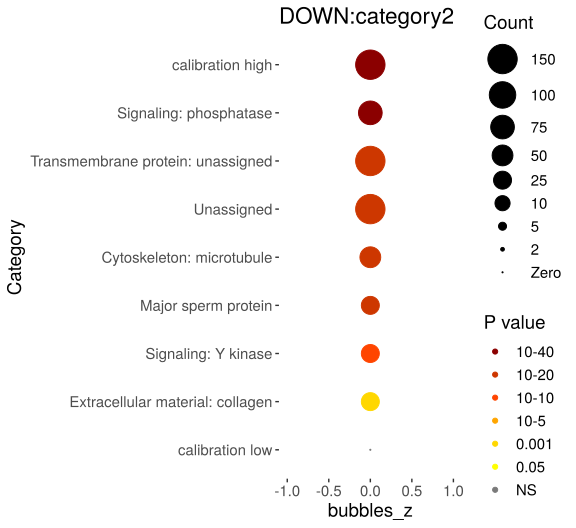

The data file committed next to this chart (first rows):
Category, RGS, AC, PValue, Bonferroni
Signaling: phosphatase, 96, 196, 1.56683850333264e-50, 1.67651719856592e-48
Transmembrane protein: unassigned, 252, 1692, 7.31984302296922e-40, 7.83223203457706e-38
Unassigned, 637, 6343, 1.2998889570554e-38, 1.39088118404928e-36
Cytoskeleton: microtubule, 67, 128, 2.43893728118177e-37, 2.60966289086449e-35
Major sperm protein, 30, 31, 3.99844655744065e-23, 4.2783378164615e-21
Signaling: Y kinase, 30, 73, 1.78911990783237e-15, 1.91435830138064e-13
Extracellular material: collagen, 28, 184, 2.63018214559758e-06, 0.0002814
